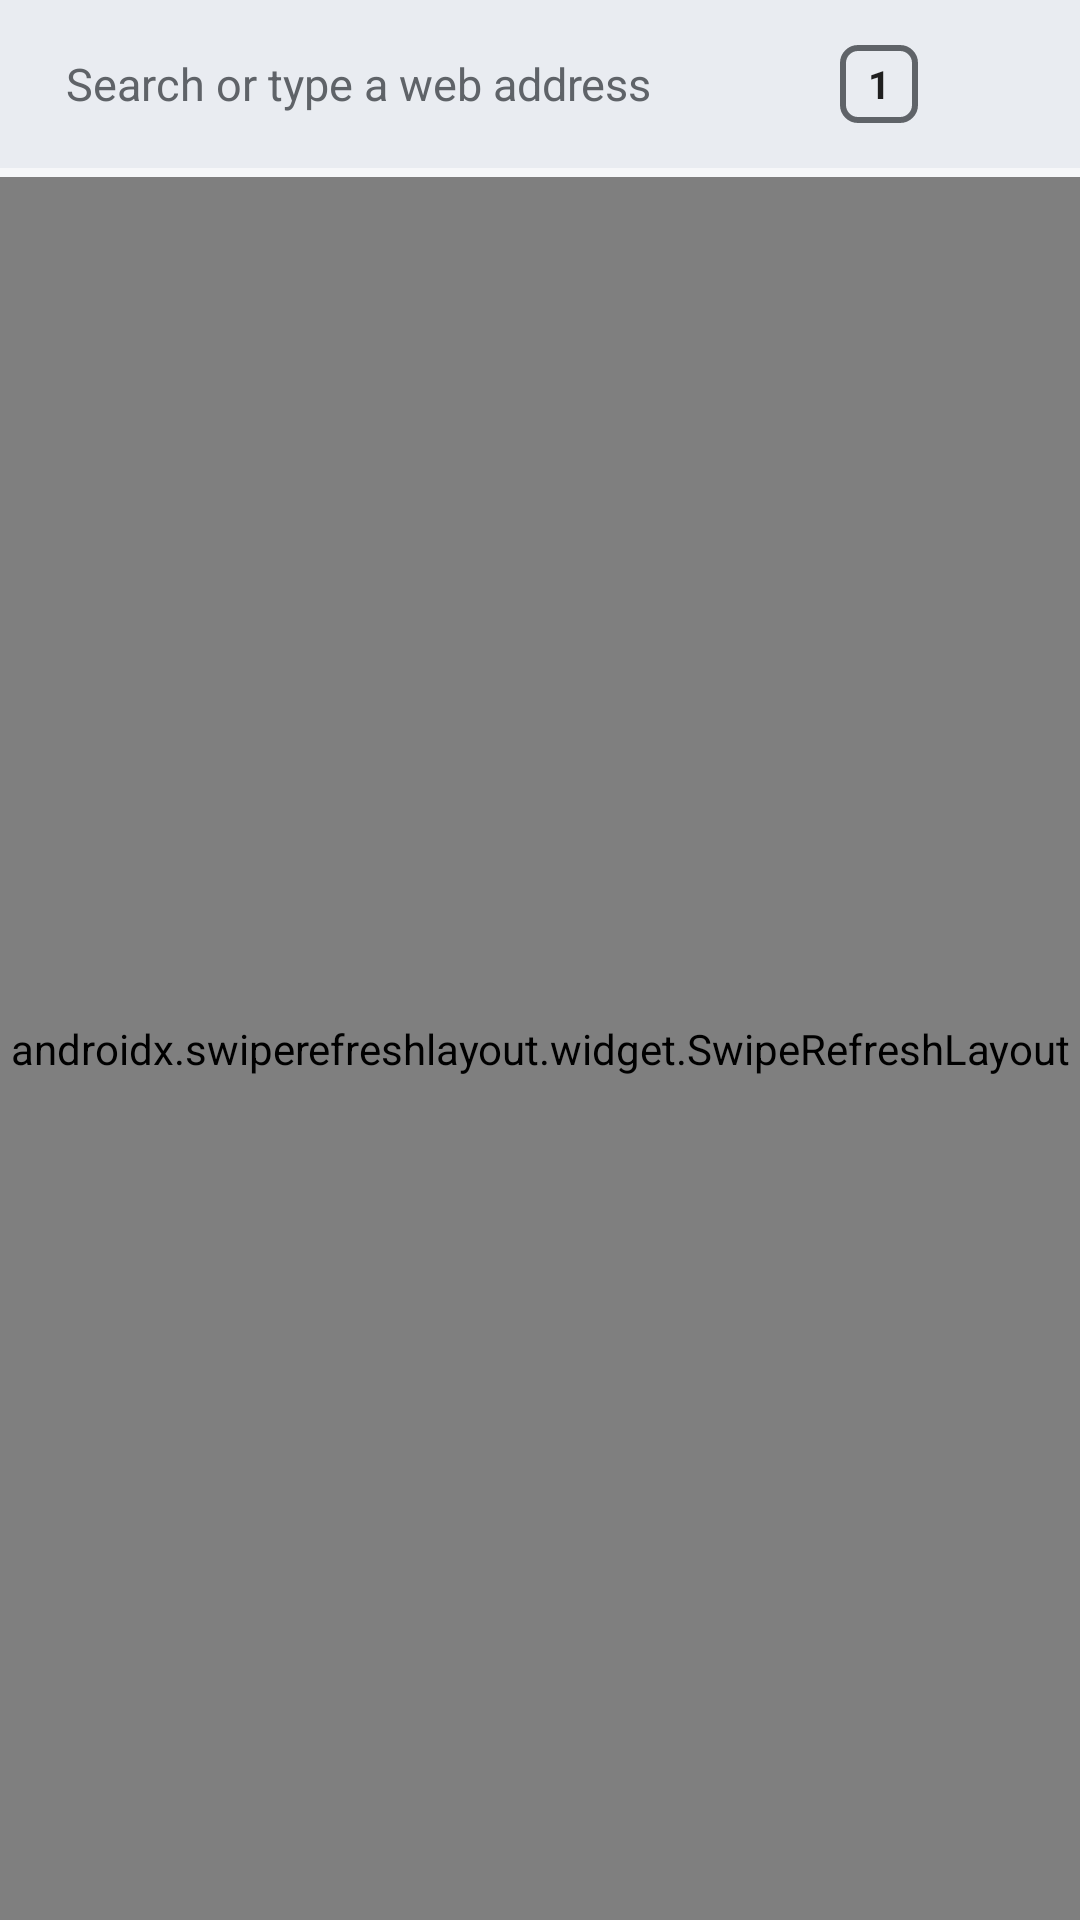

Write the Android layout XML for this screen, with the resource values it uses.
<!-- AndroidManifest.xml: application theme Theme.Seeker -->
<!-- res/layout/activity_main.xml -->
<?xml version="1.0" encoding="utf-8"?>
<LinearLayout xmlns:android="http://schemas.android.com/apk/res/android"
    android:id="@+id/root"
    android:layout_width="match_parent"
    android:layout_height="match_parent"
    android:orientation="vertical">

    <LinearLayout
        android:id="@+id/toolbar"
        android:layout_width="match_parent"
        android:layout_height="56dp"
        android:background="@color/chrome"
        android:gravity="center_vertical"
        android:orientation="horizontal"
        android:paddingStart="10dp"
        android:paddingEnd="4dp">

        <ImageView
            android:id="@+id/incognitoIcon"
            android:layout_width="24dp"
            android:layout_height="24dp"
            android:layout_marginEnd="8dp"
            android:contentDescription="@string/new_incognito_tab"
            android:src="@drawable/ic_incognito"
            android:visibility="gone"
            app:tint="@color/incognito_text"
            xmlns:app="http://schemas.android.com/apk/res-auto" />

        <EditText
            android:id="@+id/address"
            android:layout_width="0dp"
            android:layout_height="40dp"
            android:layout_weight="1"
            android:background="@drawable/bg_address"
            android:drawableStart="@drawable/ic_search"
            android:drawablePadding="8dp"
            android:hint="@string/address_hint"
            android:imeOptions="actionGo"
            android:importantForAutofill="no"
            android:inputType="textUri"
            android:paddingStart="12dp"
            android:paddingEnd="12dp"
            android:selectAllOnFocus="true"
            android:singleLine="true"
            android:textColor="@color/text"
            android:textColorHint="@color/muted"
            android:textSize="15sp" />

        <TextView
            android:id="@+id/tabCount"
            android:layout_width="26dp"
            android:layout_height="26dp"
            android:layout_marginStart="12dp"
            android:layout_marginEnd="6dp"
            android:background="@drawable/bg_tabcount"
            android:contentDescription="@string/tabs"
            android:gravity="center"
            android:text="1"
            android:textColor="@color/text"
            android:textSize="13sp"
            android:textStyle="bold" />

        <ImageButton
            android:id="@+id/menuBtn"
            android:layout_width="44dp"
            android:layout_height="44dp"
            android:background="?attr/selectableItemBackgroundBorderless"
            android:contentDescription="Menu"
            android:src="@drawable/ic_menu" />
    </LinearLayout>

    <ProgressBar
        android:id="@+id/progress"
        style="?android:attr/progressBarStyleHorizontal"
        android:layout_width="match_parent"
        android:layout_height="3dp"
        android:indeterminate="false"
        android:max="100"
        android:progressTint="@color/accent"
        android:progressBackgroundTint="@android:color/transparent"
        android:visibility="invisible" />

    <TextView
        android:id="@+id/incognitoBanner"
        android:layout_width="match_parent"
        android:layout_height="wrap_content"
        android:background="@color/incognito"
        android:padding="8dp"
        android:text="@string/incognito_banner"
        android:textColor="@color/incognito_text"
        android:textSize="12sp"
        android:visibility="gone" />

    <TextView
        android:id="@+id/routeBanner"
        android:layout_width="match_parent"
        android:layout_height="wrap_content"
        android:background="@color/route"
        android:paddingStart="12dp"
        android:paddingTop="6dp"
        android:paddingEnd="12dp"
        android:paddingBottom="6dp"
        android:textColor="@color/on_accent"
        android:textSize="12sp"
        android:visibility="gone" />

    <LinearLayout
        android:id="@+id/findBar"
        android:layout_width="match_parent"
        android:layout_height="48dp"
        android:background="@color/panel"
        android:gravity="center_vertical"
        android:orientation="horizontal"
        android:paddingStart="12dp"
        android:visibility="gone">

        <EditText
            android:id="@+id/findText"
            android:layout_width="0dp"
            android:layout_height="wrap_content"
            android:layout_weight="1"
            android:hint="@string/find_in_page"
            android:importantForAutofill="no"
            android:inputType="text"
            android:imeOptions="actionSearch"
            android:singleLine="true" />

        <TextView
            android:id="@+id/findCount"
            android:layout_width="wrap_content"
            android:layout_height="wrap_content"
            android:paddingStart="8dp"
            android:paddingEnd="8dp"
            android:textColor="@color/muted" />

        <Button
            android:id="@+id/findPrev"
            style="?attr/borderlessButtonStyle"
            android:layout_width="44dp"
            android:layout_height="wrap_content"
            android:text="▲" />

        <Button
            android:id="@+id/findNext"
            style="?attr/borderlessButtonStyle"
            android:layout_width="44dp"
            android:layout_height="wrap_content"
            android:text="▼" />

        <ImageButton
            android:id="@+id/findClose"
            android:layout_width="44dp"
            android:layout_height="44dp"
            android:background="?attr/selectableItemBackgroundBorderless"
            android:contentDescription="@string/cancel"
            android:src="@drawable/ic_close" />
    </LinearLayout>

    <androidx.swiperefreshlayout.widget.SwipeRefreshLayout
        android:id="@+id/refresh"
        android:layout_width="match_parent"
        android:layout_height="0dp"
        android:layout_weight="1">

        <FrameLayout
            android:id="@+id/webContainer"
            android:layout_width="match_parent"
            android:layout_height="match_parent" />
    </androidx.swiperefreshlayout.widget.SwipeRefreshLayout>
</LinearLayout>
<!-- resources referenced by this layout -->
<resources>
  <color name="accent">#1A73E8</color>
  <color name="chrome">#E9ECF1</color>
  <color name="incognito">#26262B</color>
  <color name="incognito_text">#E8E6E3</color>
  <color name="muted">#5F6368</color>
  <color name="on_accent">#FFFFFF</color>
  <color name="panel">#FFFFFF</color>
  <color name="route">#6B3FA0</color>
  <color name="text">#1F1F1F</color>
  <!-- drawable bg_tabcount (drawable) -->
  <?xml version="1.0" encoding="utf-8"?>
  <shape xmlns:android="http://schemas.android.com/apk/res/android" android:shape="rectangle">
      <stroke android:width="2dp" android:color="@color/muted" />
      <corners android:radius="5dp" />
  </shape>
  <!-- drawable ic_close (drawable) -->
  <vector xmlns:android="http://schemas.android.com/apk/res/android" android:width="24dp" android:height="24dp" android:viewportWidth="24" android:viewportHeight="24" android:tint="?attr/colorOnSurface">
    <path android:fillColor="@android:color/white" android:pathData="M19,6.41L17.59,5 12,10.59 6.41,5 5,6.41 10.59,12 5,17.59 6.41,19 12,13.41 17.59,19 19,17.59 13.41,12z"/>
  </vector>
  <!-- drawable ic_incognito (drawable) -->
  <vector xmlns:android="http://schemas.android.com/apk/res/android" android:width="24dp" android:height="24dp" android:viewportWidth="24" android:viewportHeight="24" android:tint="?attr/colorOnSurface">
    <path android:fillColor="@android:color/white" android:pathData="M17.06,13C15.2,13 13.64,14.33 13.24,16.1C12.29,15.69 11.42,15.8 10.76,16.09C10.35,14.31 8.79,13 6.94,13C4.77,13 3,14.79 3,17C3,19.21 4.77,21 6.94,21C9,21 10.68,19.38 10.84,17.32C11.18,17.08 12.07,16.63 13.16,17.34C13.34,19.39 15,21 17.06,21C19.23,21 21,19.21 21,17C21,14.79 19.23,13 17.06,13M6.94,19.86C5.38,19.86 4.13,18.58 4.13,17C4.13,15.42 5.39,14.14 6.94,14.14C8.5,14.14 9.75,15.42 9.75,17C9.75,18.58 8.5,19.86 6.94,19.86M17.06,19.86C15.5,19.86 14.25,18.58 14.25,17C14.25,15.42 15.5,14.14 17.06,14.14C18.62,14.14 19.88,15.42 19.88,17C19.88,18.58 18.61,19.86 17.06,19.86M22,10.5H2V12H22V10.5M15.53,2.63C15.31,2.14 14.75,1.88 14.22,2.05L12,2.79L9.77,2.05L9.72,2.04C9.19,1.89 8.63,2.17 8.43,2.68L6,9H18L15.56,2.68L15.53,2.63Z"/>
  </vector>
  <string name="address_hint">Search or type a web address</string>
  <string name="cancel">Cancel</string>
  <string name="find_in_page">Find in page</string>
  <string name="incognito_banner">Incognito: no history, cookies and site data are wiped when you close the last incognito tab.</string>
  <string name="new_incognito_tab">New incognito tab</string>
  <string name="tabs">Tabs</string>
  <style name="Theme.Seeker" parent="Theme.Material3.DayNight.NoActionBar">
          <item name="colorPrimary">@color/accent</item>
          <item name="colorOnPrimary">@color/on_accent</item>
          <item name="colorPrimaryContainer">@color/accent_soft</item>
          <item name="colorSecondary">@color/accent</item>
          <item name="colorSurface">@color/panel</item>
          <item name="colorOnSurface">@color/text</item>
          <item name="colorOutline">@color/line</item>
          <item name="android:colorBackground">@color/bg</item>
          <item name="android:windowBackground">@color/bg</item>
          <item name="android:statusBarColor">@color/chrome</item>
          <item name="android:navigationBarColor">@color/bg</item>
          <item name="android:windowLightStatusBar">@bool/light_bars</item>
      </style>
  <color name="accent_soft">#E8F0FE</color>
  <color name="line">#E2E5EA</color>
  <color name="bg">#F6F7F9</color>
</resources>
